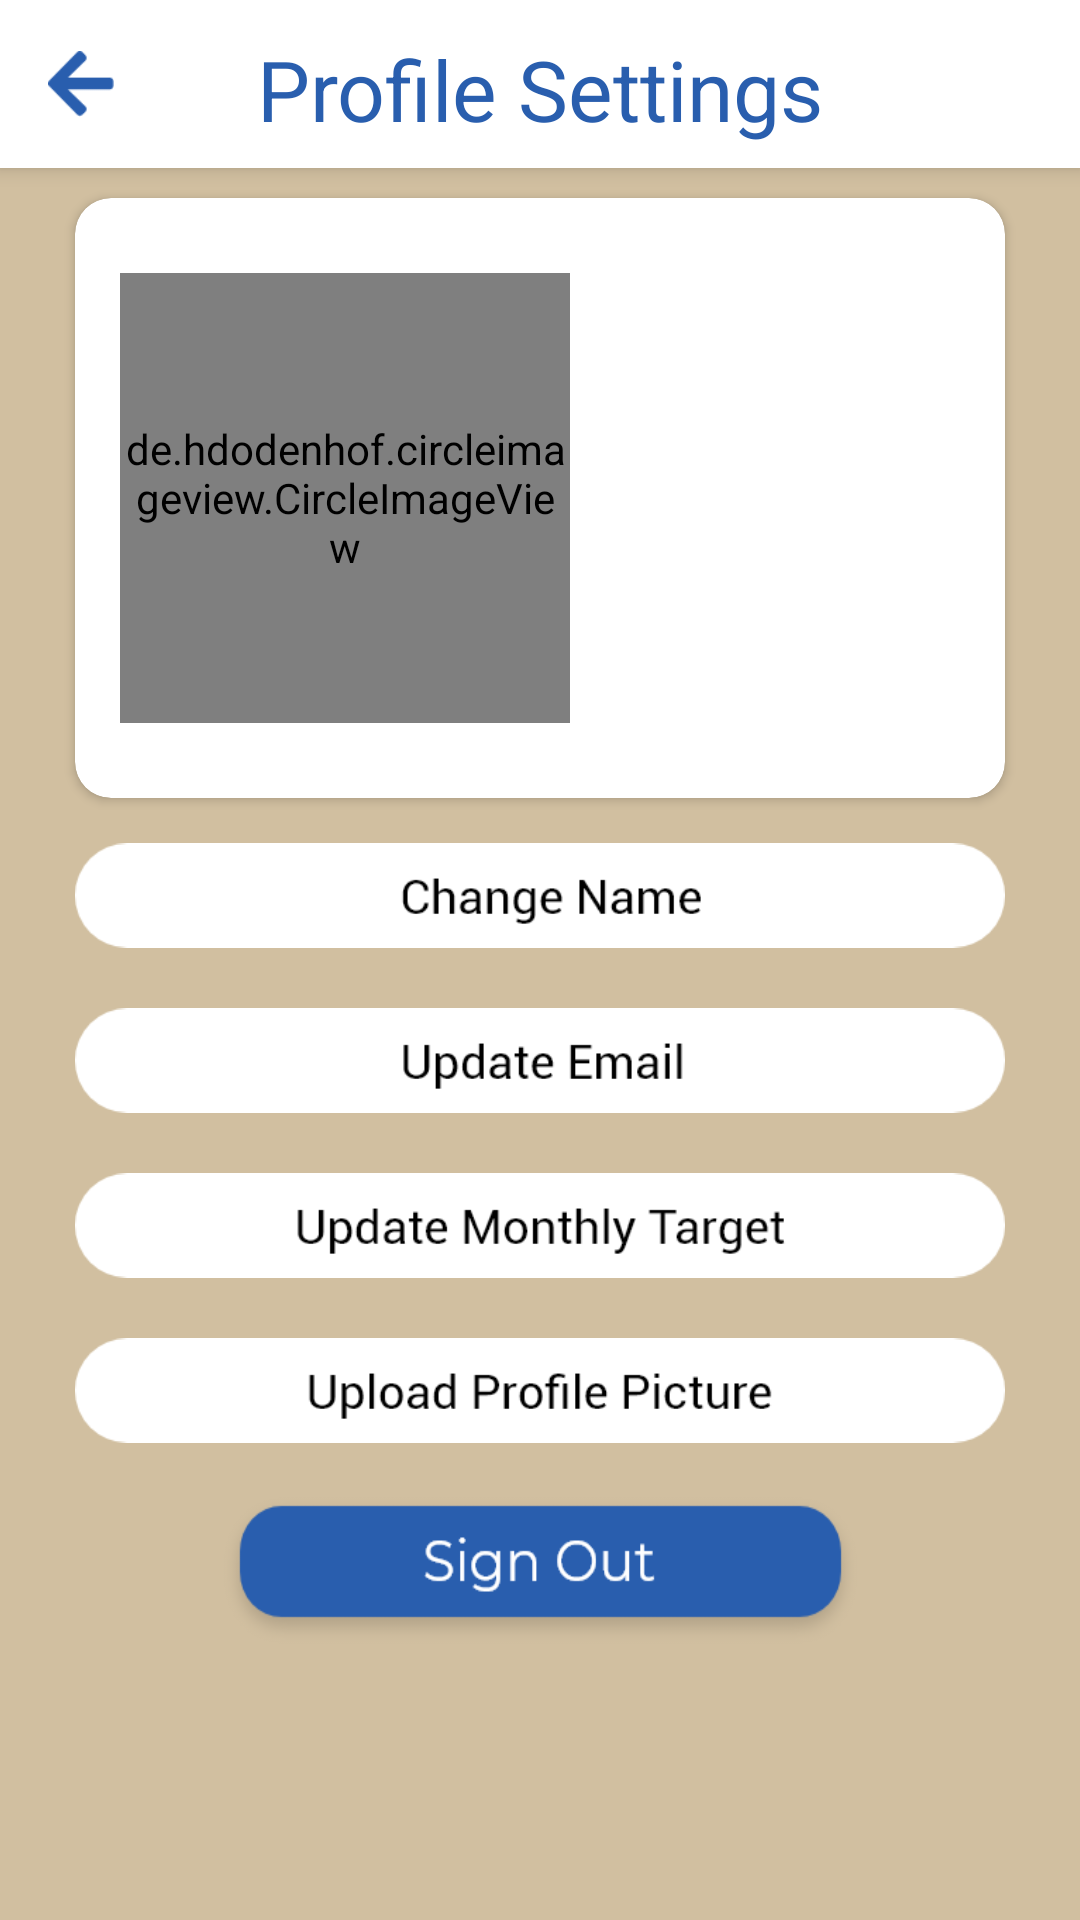

The Android layout XML behind this screen, and the referenced resources:
<!-- AndroidManifest.xml: application theme AppTheme.NoActionBar -->
<!-- res/layout/activity_profile.xml -->
<?xml version="1.0" encoding="utf-8"?>
<androidx.constraintlayout.widget.ConstraintLayout xmlns:android="http://schemas.android.com/apk/res/android"
    xmlns:app="http://schemas.android.com/apk/res-auto"
    xmlns:tools="http://schemas.android.com/tools"
    android:layout_width="match_parent"
    android:layout_height="match_parent"
    android:background="@color/colorBackground"
    tools:context=".ProfileActivity">

    <androidx.appcompat.widget.Toolbar
        android:id="@+id/toolbar2"
        android:layout_width="match_parent"
        android:layout_height="?attr/actionBarSize"
        android:elevation="4dp"
        android:theme="@style/ThemeOverlay.AppCompat.ActionBar"
        android:background="@android:color/white"
        app:layout_constraintEnd_toEndOf="parent"
        app:layout_constraintStart_toStartOf="parent"
        app:layout_constraintTop_toTopOf="parent"
        app:titleTextColor="@color/colorPrimary">
        <ImageButton
            android:id="@+id/backBtn"
            android:layout_width="22dp"
            android:layout_height="22dp"
            android:layout_marginStart="16dp"
            android:layout_marginTop="16dp"
            android:onClick="backBtn"
            android:background="@drawable/back_btn"
            app:layout_constraintStart_toStartOf="parent"
            app:layout_constraintTop_toTopOf="parent" />
        <TextView
            android:layout_width="wrap_content"
            android:layout_height="wrap_content"
            android:layout_marginTop="11dp"
            android:fontFamily="sans-serif"
            android:text="Profile Settings"
            android:textColor="@color/colorPrimary"
            android:textSize="28sp"
            android:layout_gravity="center"
            app:layout_constraintEnd_toEndOf="parent"
            app:layout_constraintHorizontal_bias="0.5"
            app:layout_constraintStart_toEndOf="@+id/backBtn"
            app:layout_constraintStart_toStartOf="parent"
            app:layout_constraintTop_toTopOf="parent" />
    </androidx.appcompat.widget.Toolbar>

    <androidx.cardview.widget.CardView
        android:id="@+id/profileCard"
        android:layout_width="match_parent"
        android:layout_height="200dp"
        android:layout_marginTop="10dp"
        android:layout_marginHorizontal="25dp"
        app:cardCornerRadius="12dp"
        app:layout_constraintEnd_toEndOf="parent"
        app:layout_constraintStart_toStartOf="parent"
        app:layout_constraintTop_toBottomOf="@id/toolbar2">
        <LinearLayout
            android:layout_width="wrap_content"
            android:layout_height="wrap_content"
            android:layout_gravity="center_vertical"
            android:orientation="horizontal">
            <de.hdodenhof.circleimageview.CircleImageView
                android:id="@+id/profile_image"
                android:layout_width="150dp"
                android:layout_height="150dp"
                android:layout_marginHorizontal="15dp"
                android:layout_gravity="left"
                android:layout_marginRight="15dp"
                android:clickable="true"
                android:src="@drawable/profile_icon" />
            <LinearLayout
                android:layout_width="wrap_content"
                android:layout_height="wrap_content"
                android:layout_gravity="center"
                android:orientation="vertical">
                <TextView
                    android:id="@+id/name"
                    android:layout_width="wrap_content"
                    android:layout_height="wrap_content"
                    android:textSize="24sp"
                    android:textColor="@color/colorPrimary"
                    android:text=""/>
                <TextView
                    android:id="@+id/email"
                    android:layout_width="wrap_content"
                    android:layout_height="wrap_content"
                    android:textColor="@color/colorBlack"
                    android:textSize="18sp"
                    android:text=""/>
                <TextView
                    android:id="@+id/points"
                    android:layout_width="wrap_content"
                    android:layout_height="wrap_content"
                    android:textColor="@color/colorBlack"
                    android:textSize="18sp"
                    android:text=""/>
                <TextView
                    android:id="@+id/monthlyPoints"
                    android:layout_width="wrap_content"
                    android:layout_height="wrap_content"
                    android:textColor="@color/colorBlack"
                    android:textSize="18sp"
                    android:text=""/>
            </LinearLayout>
        </LinearLayout>

    </androidx.cardview.widget.CardView>

    <ImageView
        android:id="@+id/imageView"
        android:layout_width="match_parent"
        android:layout_height="45dp"
        android:layout_marginHorizontal="25dp"
        android:layout_marginTop="10dp"
        android:src="@drawable/changename"
        app:layout_constraintTop_toBottomOf="@id/profileCard"
        tools:layout_editor_absoluteX="25dp" />

    <ImageView
        android:id="@+id/imageView2"
        android:layout_width="match_parent"
        android:layout_height="45dp"
        android:layout_marginHorizontal="25dp"
        android:layout_marginTop="10dp"
        android:src="@drawable/updateemail"
        app:layout_constraintTop_toBottomOf="@+id/imageView"
        tools:layout_editor_absoluteX="25dp" />
    <ImageView
        android:id="@+id/imageView3"
        android:layout_width="match_parent"
        android:layout_height="45dp"
        android:layout_marginHorizontal="25dp"
        android:layout_marginTop="10dp"
        android:src="@drawable/updatemonthlytarget"
        app:layout_constraintTop_toBottomOf="@+id/imageView2"
        tools:layout_editor_absoluteX="25dp" />
    <ImageView
        android:id="@+id/imageView4"
        android:layout_width="match_parent"
        android:layout_height="45dp"
        android:layout_marginHorizontal="25dp"
        android:layout_marginTop="10dp"
        android:src="@drawable/profilepicture"
        app:layout_constraintTop_toBottomOf="@+id/imageView3"
        tools:layout_editor_absoluteX="25dp" />

    <ImageButton
        android:id="@+id/signOutBtn"
        android:layout_width="217dp"
        android:layout_height="55dp"
        android:layout_marginTop="10dp"
        android:background="@drawable/signoutbtn"
        android:onClick="signOut"
        app:layout_constraintEnd_toEndOf="parent"
        app:layout_constraintStart_toStartOf="parent"
        app:layout_constraintTop_toBottomOf="@+id/imageView4" />


</androidx.constraintlayout.widget.ConstraintLayout>
<!-- resources referenced by this layout -->
<resources>
  <color name="colorBackground">#D1BFA0</color>
  <color name="colorBlack">#000000</color>
  <color name="colorPrimary">#295EAE</color>
  <!-- drawable back_btn: png bitmap (drawable, 972 bytes) -->
  <!-- drawable changename: png bitmap (drawable, 2275 bytes) -->
  <!-- drawable profilepicture: png bitmap (drawable, 2649 bytes) -->
  <!-- drawable signoutbtn: png bitmap (drawable-xhdpi, 7013 bytes) -->
  <!-- drawable updateemail: png bitmap (drawable, 2188 bytes) -->
  <!-- drawable updatemonthlytarget: png bitmap (drawable, 2753 bytes) -->
  <style name="AppTheme.NoActionBar">
          <item name="windowActionBar">false</item>
          <item name="windowNoTitle">true</item>
          <item name="colorPrimary">@color/colorPrimary</item>
          <item name="colorPrimaryDark">@color/colorPrimaryDark</item>
          <item name="colorAccent">@color/colorAccent</item>
      </style>
  <color name="colorPrimaryDark">#295EAE</color>
  <color name="colorAccent">#AE3D29</color>
</resources>
